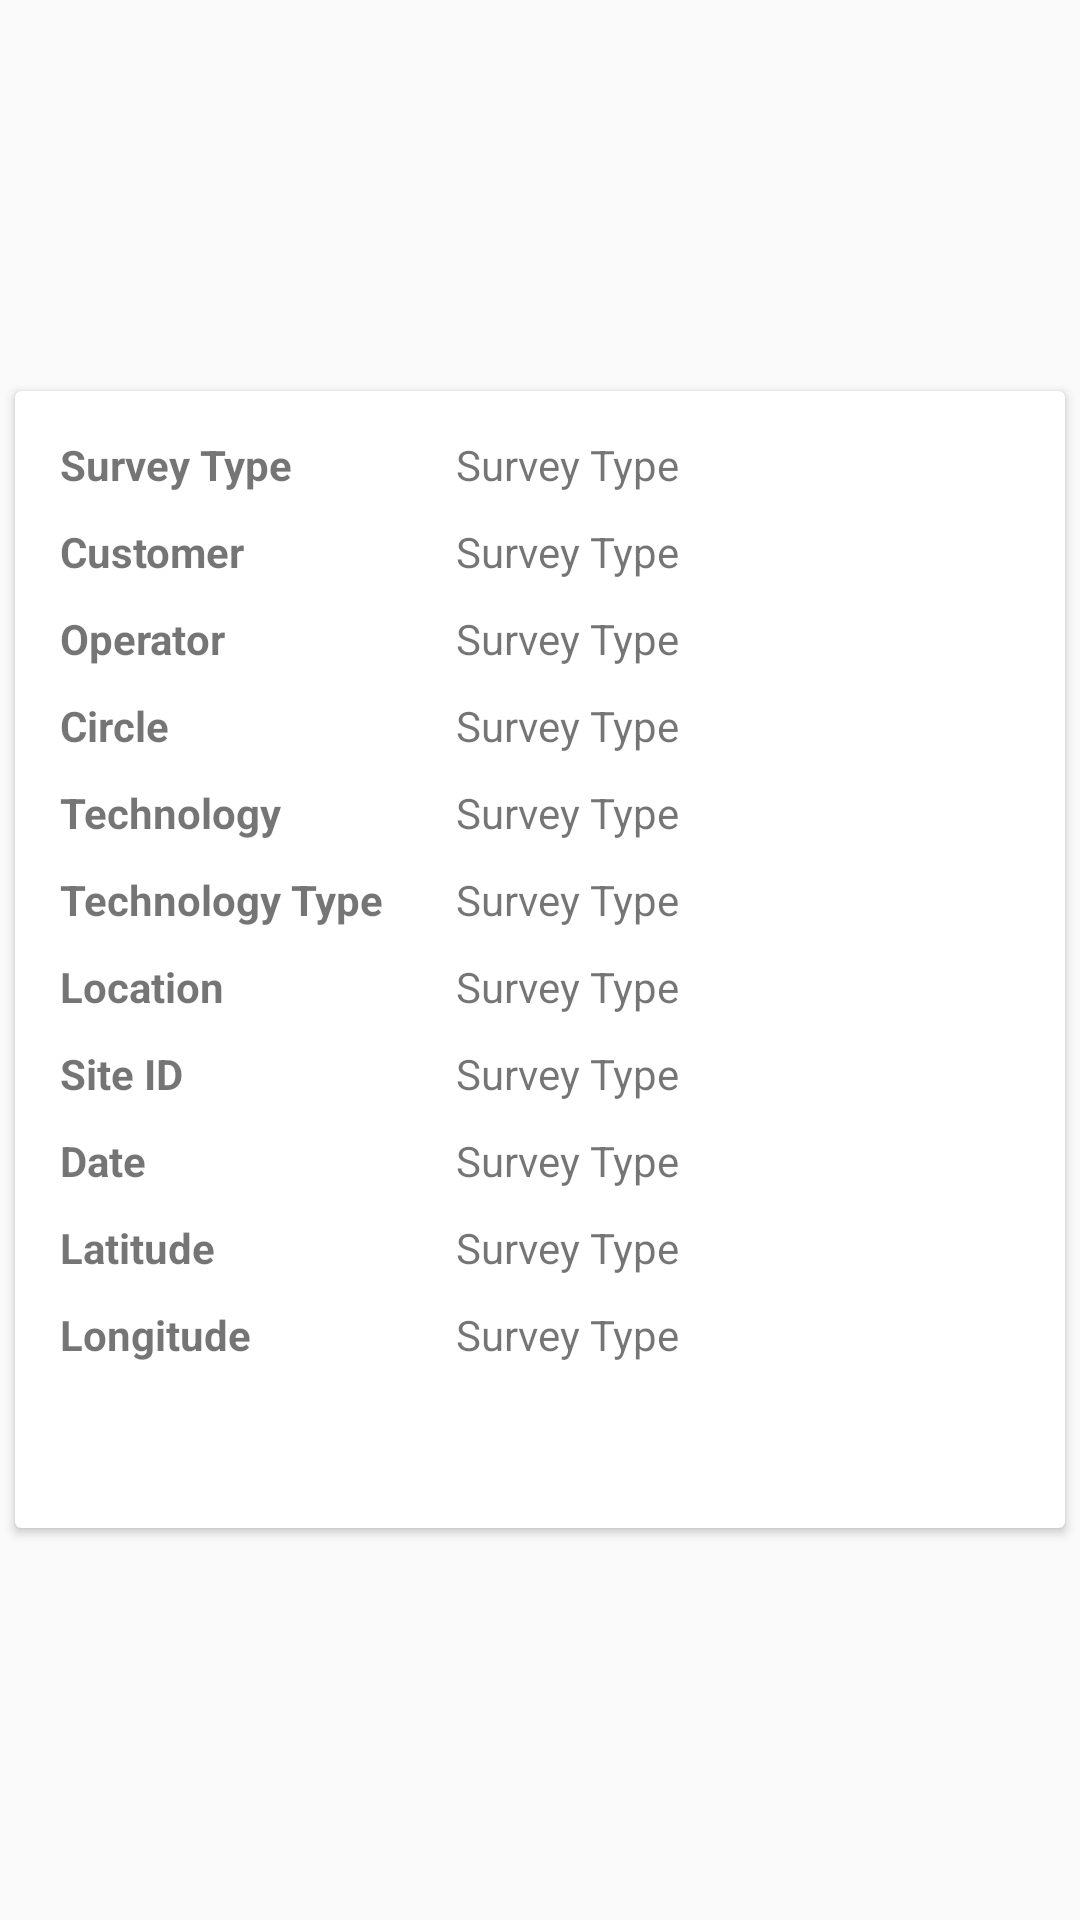

Android layout source for this screen:
<!-- AndroidManifest.xml: application theme AppTheme.NoActionBar -->
<!-- res/layout/fragment_site_surveylq_report.xml -->
<?xml version="1.0" encoding="utf-8"?>
<FrameLayout xmlns:android="http://schemas.android.com/apk/res/android"
    xmlns:tools="http://schemas.android.com/tools"
    android:layout_width="match_parent"
    android:layout_height="match_parent"
    xmlns:card_view="http://schemas.android.com/apk/res-auto"
    tools:context=".fragment.SiteSurveylqtReport">

    <android.support.v7.widget.CardView
        android:id="@+id/card_view"
        android:layout_width="fill_parent"
        android:layout_height="wrap_content"
        android:layout_gravity="center"
        android:layout_margin="5dp"
        card_view:cardCornerRadius="2dp"
        card_view:contentPadding="10dp">

        <LinearLayout
            android:orientation="vertical"
            android:layout_width="match_parent"
            android:layout_height="match_parent">

        <LinearLayout
            android:orientation="horizontal"
            android:layout_width="match_parent"
            android:layout_height="wrap_content">

            <TextView
                android:padding="5dp"
                android:layout_weight="1"
                android:text="Survey Type"
                android:layout_width="0dp"
                android:layout_height="wrap_content"
                android:layout_alignParentTop="true"
                android:textStyle="bold"/>

            <TextView
                android:padding="5dp"
                android:id="@+id/tvsqreportsurveytype"
                android:text="Survey Type"
                android:layout_weight="1.5"
                android:layout_width="0dp"
                android:layout_height="wrap_content" />
        </LinearLayout>
        <LinearLayout
            android:orientation="horizontal"
            android:layout_width="match_parent"
            android:layout_height="wrap_content">

            <TextView
                android:padding="5dp"
                android:layout_weight="1"
                android:text="Customer"
                android:layout_width="0dp"
                android:layout_height="wrap_content"
                android:layout_alignParentTop="true"
                android:textStyle="bold"/>

            <TextView
                android:padding="5dp"
                android:id="@+id/tvsqreportcustomer"
                android:text="Survey Type"
                android:layout_weight="1.5"
                android:layout_width="0dp"
                android:layout_height="wrap_content" />
        </LinearLayout>
            <LinearLayout
                android:orientation="horizontal"
                android:layout_width="match_parent"
                android:layout_height="wrap_content">

                <TextView
                    android:padding="5dp"
                    android:layout_weight="1"
                    android:text="Operator"
                    android:layout_width="0dp"
                    android:layout_height="wrap_content"
                    android:layout_alignParentTop="true"
                    android:textStyle="bold"/>

                <TextView
                    android:padding="5dp"
                    android:id="@+id/tvsqreportoperator"
                    android:text="Survey Type"
                    android:layout_weight="1.5"
                    android:layout_width="0dp"
                    android:layout_height="wrap_content" />
            </LinearLayout>

            <LinearLayout
                android:orientation="horizontal"
                android:layout_width="match_parent"
                android:layout_height="wrap_content">

                <TextView
                    android:padding="5dp"
                    android:layout_weight="1"
                    android:text="Circle"
                    android:layout_width="0dp"
                    android:layout_height="wrap_content"
                    android:layout_alignParentTop="true"
                    android:textStyle="bold"/>

                <TextView
                    android:padding="5dp"
                    android:id="@+id/tvsqreportcircle"
                    android:text="Survey Type"
                    android:layout_weight="1.5"
                    android:layout_width="0dp"
                    android:layout_height="wrap_content" />
            </LinearLayout>

            <LinearLayout
                android:orientation="horizontal"
                android:layout_width="match_parent"
                android:layout_height="wrap_content">

                <TextView
                    android:padding="5dp"
                    android:layout_weight="1"
                    android:text="Technology"
                    android:layout_width="0dp"
                    android:layout_height="wrap_content"
                    android:layout_alignParentTop="true"
                    android:textStyle="bold"/>

                <TextView
                    android:padding="5dp"
                    android:id="@+id/tvsqreporttech"
                    android:text="Survey Type"
                    android:layout_weight="1.5"
                    android:layout_width="0dp"
                    android:layout_height="wrap_content" />
            </LinearLayout>
            <LinearLayout
                android:orientation="horizontal"
                android:layout_width="match_parent"
                android:layout_height="wrap_content">

                <TextView
                    android:padding="5dp"
                    android:layout_weight="1"
                    android:text="Technology Type"
                    android:layout_width="0dp"
                    android:layout_height="wrap_content"
                    android:layout_alignParentTop="true"
                    android:textStyle="bold"/>

                <TextView
                    android:padding="5dp"
                    android:id="@+id/tvsqreporttechtype"
                    android:text="Survey Type"
                    android:layout_weight="1.5"
                    android:layout_width="0dp"
                    android:layout_height="wrap_content" />
            </LinearLayout>
            <LinearLayout
                android:orientation="horizontal"
                android:layout_width="match_parent"
                android:layout_height="wrap_content">

                <TextView
                    android:padding="5dp"
                    android:layout_weight="1"
                    android:text="Location"
                    android:layout_width="0dp"
                    android:layout_height="wrap_content"
                    android:layout_alignParentTop="true"
                    android:textStyle="bold"/>

                <TextView
                    android:padding="5dp"
                    android:id="@+id/tvsqreportlocation"
                    android:text="Survey Type"
                    android:layout_weight="1.5"
                    android:layout_width="0dp"
                    android:layout_height="wrap_content" />
            </LinearLayout>
            <LinearLayout
                android:orientation="horizontal"
                android:layout_width="match_parent"
                android:layout_height="wrap_content">

                <TextView
                    android:padding="5dp"
                    android:layout_weight="1"
                    android:text="Site ID"
                    android:layout_width="0dp"
                    android:layout_height="wrap_content"
                    android:layout_alignParentTop="true"
                    android:textStyle="bold"/>

                <TextView
                    android:padding="5dp"
                    android:id="@+id/tvsqreportsiteid"
                    android:text="Survey Type"
                    android:layout_weight="1.5"
                    android:layout_width="0dp"
                    android:layout_height="wrap_content" />
            </LinearLayout>
            <LinearLayout
                android:orientation="horizontal"
                android:layout_width="match_parent"
                android:layout_height="wrap_content">

                <TextView
                    android:padding="5dp"
                    android:layout_weight="1"
                    android:text="Date"
                    android:layout_width="0dp"
                    android:layout_height="wrap_content"
                    android:layout_alignParentTop="true"
                    android:textStyle="bold"/>

                <TextView
                    android:padding="5dp"
                    android:id="@+id/tvsqreportdate"
                    android:text="Survey Type"
                    android:layout_weight="1.5"
                    android:layout_width="0dp"
                    android:layout_height="wrap_content" />
            </LinearLayout>

            <LinearLayout
                android:orientation="horizontal"
                android:layout_width="match_parent"
                android:layout_height="wrap_content">

                <TextView
                    android:padding="5dp"
                    android:layout_weight="1"
                    android:text="Latitude"
                    android:layout_width="0dp"
                    android:layout_height="wrap_content"
                    android:layout_alignParentTop="true"
                    android:textStyle="bold"/>

                <TextView
                    android:padding="5dp"
                    android:id="@+id/tvsqreportlat"
                    android:text="Survey Type"
                    android:layout_weight="1.5"
                    android:layout_width="0dp"
                    android:layout_height="wrap_content" />
            </LinearLayout>

            <LinearLayout
                android:orientation="horizontal"
                android:layout_width="match_parent"
                android:layout_height="wrap_content">

                <TextView
                    android:padding="5dp"
                    android:layout_weight="1"
                    android:text="Longitude"
                    android:layout_width="0dp"
                    android:layout_height="wrap_content"
                    android:layout_alignParentTop="true"
                    android:textStyle="bold"/>

                <TextView
                    android:padding="5dp"
                    android:id="@+id/tvsqreportlog"
                    android:text="Survey Type"
                    android:layout_weight="1.5"
                    android:layout_width="0dp"
                    android:layout_height="wrap_content" />
            </LinearLayout>

            <Button
                android:id="@+id/btn_sitesurveyreport"
                android:textColor="@color/white"
                android:layout_marginTop="10dp"
                android:background="@drawable/clickpress"
                android:text="Confirm"
                android:layout_gravity="right"
                android:layout_width="wrap_content"
                android:layout_height="30dp" />

        </LinearLayout>
    </android.support.v7.widget.CardView>

</FrameLayout>
<!-- resources referenced by this layout -->
<resources>
  <!-- drawable clickpress (drawable) -->
  <?xml version="1.0" encoding="utf-8"?>
  <selector xmlns:android="http://schemas.android.com/apk/res/android">
     <item android:state_pressed="true"
          android:drawable="@color/colorPrimary" />
      <item  android:state_focused="false"
          android:drawable="@color/themebluedrak" />
  
  
  </selector>
  <style name="AppTheme.NoActionBar">
          <item name="windowActionBar">false</item>
          <item name="windowNoTitle">true</item>
      </style>
  <!-- not gathered from this repository: default colours our renderer supplied (Android Studio template values) -->
  <color name="white">#FFFFFFFF</color>
  <color name="colorPrimary">#FF6200EE</color>
</resources>
